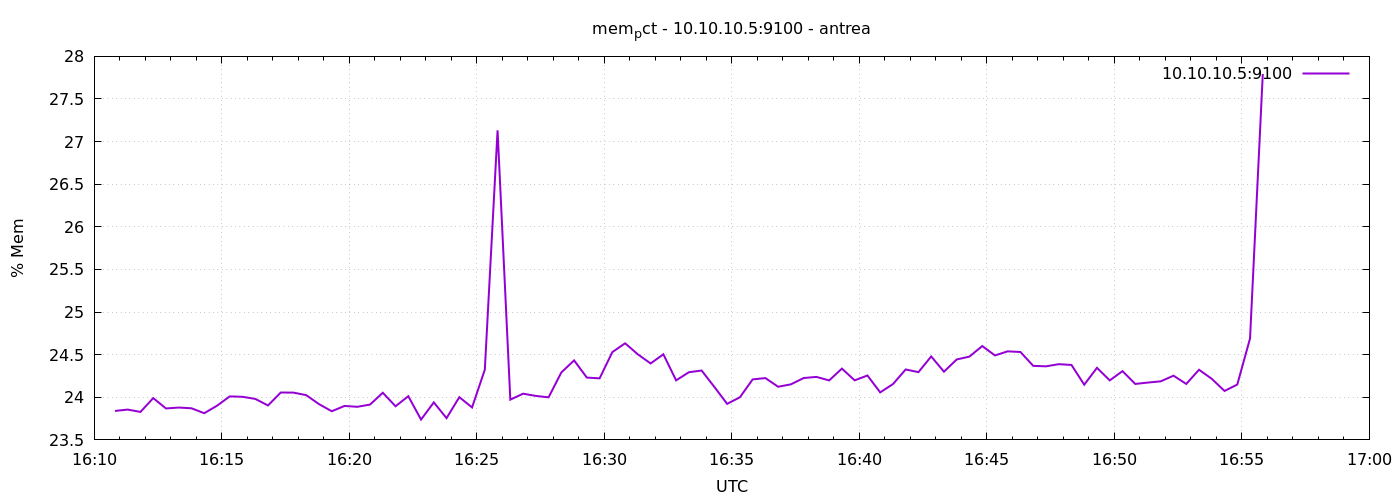

Data behind this chart, as committed beside it:
1777306249	23.839719898852362
1777306279	23.86
1777306309	23.83
1777306339	23.99
1777306369	23.87
1777306399	23.88
1777306429	23.87
1777306459	23.81
1777306489	23.9
1777306519	24.01
1777306549	24.01
1777306579	23.98
1777306609	23.9
1777306639	24.06
1777306669	24.05
1777306699	24.02
1777306729	23.92
1777306759	23.84
1777306789	23.9
1777306819	23.89
1777306849	23.91
1777306879	24.05
1777306909	23.89
1777306939	24.01
1777306969	23.74
1777306999	23.94
1777307029	23.76
1777307059	24
1777307089	23.88
1777307119	24.32
1777307149	27.13
1777307179	23.97
1777307209	24.04
1777307239	24.02
1777307269	24
1777307299	24.29
1777307329	24.43
1777307359	24.23
1777307389	24.22
1777307419	24.53
1777307449	24.63
1777307479	24.5
1777307509	24.4
1777307539	24.5
1777307569	24.2
1777307599	24.29
1777307629	24.31
1777307659	24.12
1777307689	23.92
1777307719	24
1777307749	24.21
1777307779	24.23
1777307809	24.12
1777307839	24.15
1777307869	24.23
1777307899	24.24
1777307929	24.2
1777307959	24.34
1777307989	24.2
1777308019	24.26
1777308049	24.06
... 30 more rows
